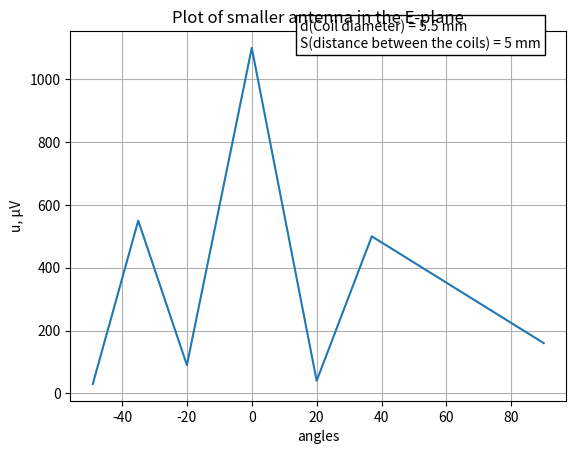

Reproduce this figure in Python.
# Plot of smaller antenna in the E-plane
# Antenna parameters: 
# d(Coil diameter) = 5.5 mm, 
# S(distance between the coils) = 5 mm

import matplotlib.pyplot as plt
import numpy as np

angles = np.array([-49, -35, -20, 0, 20, 37, 90])
u = np.array     ([30, 550, 90, 1100, 40, 500, 160])

plt.plot(angles, u)
plt.title("Plot of smaller antenna in the E-plane")
plt.text(15, 1100, s="d(Coil diameter) = 5.5 mm \nS(distance between the coils) = 5 mm", bbox = {"boxstyle":"square", "facecolor":"w"})
plt.xlabel('angles')
plt.ylabel('u, µV')

plt.grid(True)
plt.savefig("small_ant_e.png")
plt.show()